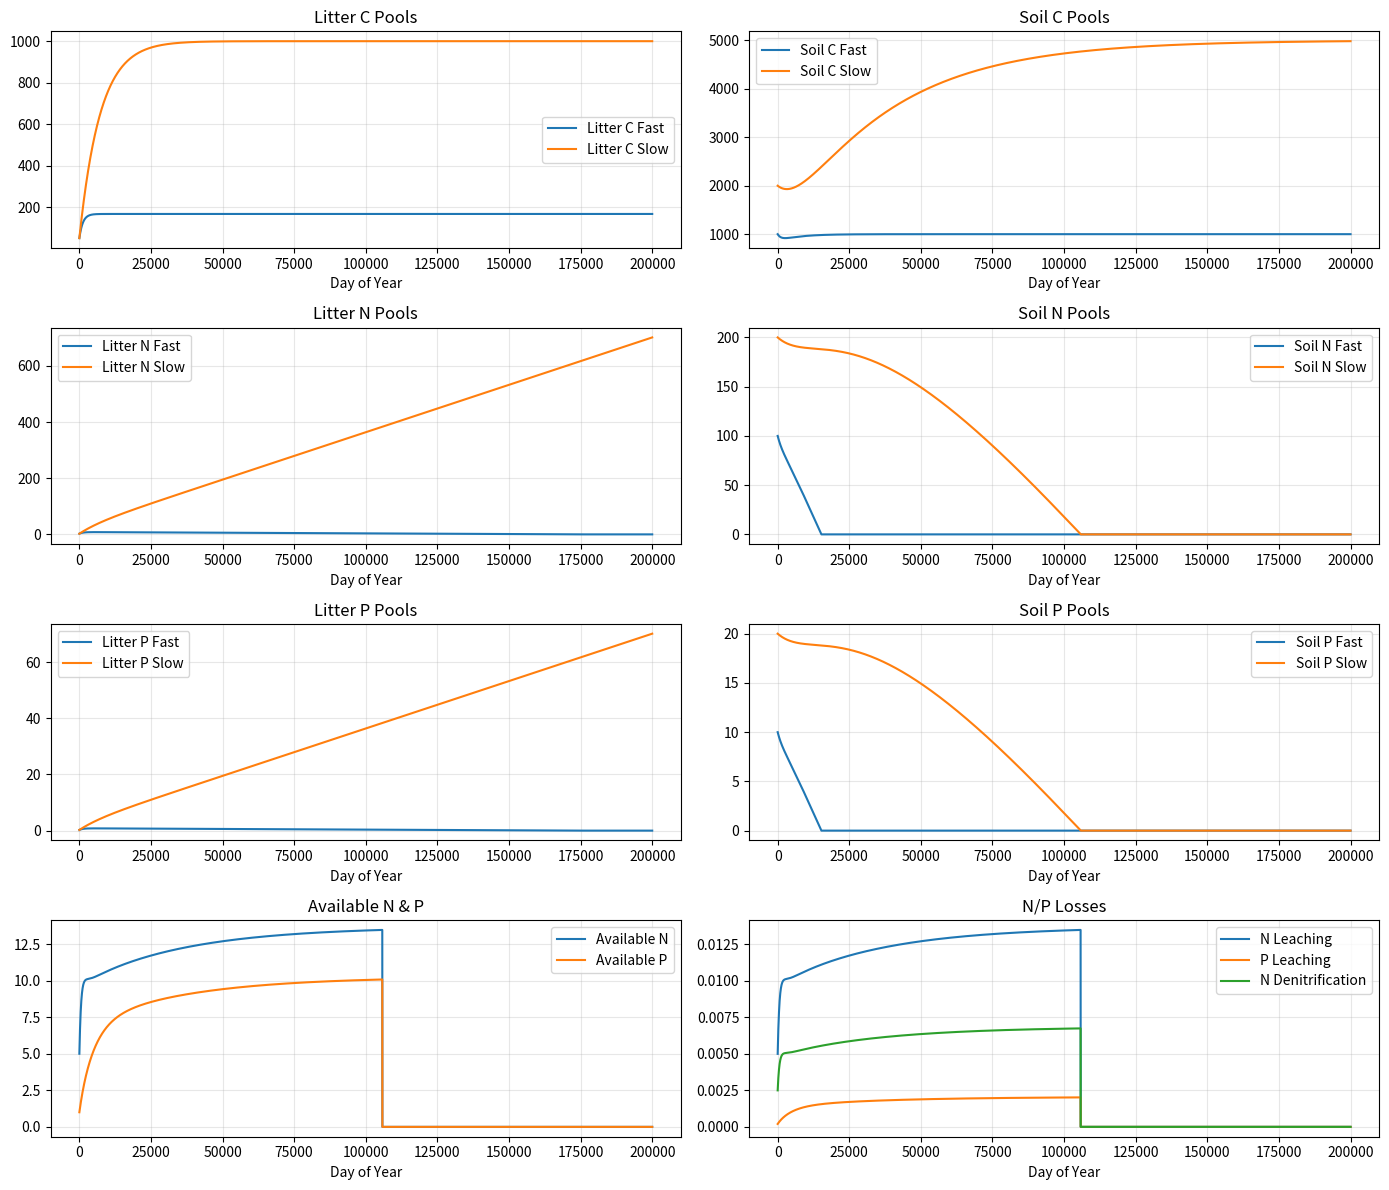

Recreate this plot in Python.
import numpy as np
import matplotlib.pyplot as plt

class CenturyDailyModel:
    def __init__(
        self,
        soil_c_fast=1000.0, soil_c_slow=2000.0,
        soil_n_fast=100.0, soil_n_slow=200.0,
        soil_p_fast=10.0, soil_p_slow=20.0,
        litter_c_fast=50.0, litter_c_slow=50.0,
        litter_n_fast=2.5, litter_n_slow=2.5,
        litter_p_fast=0.25, litter_p_slow=0.25,
        avail_n=5.0, avail_p=1.0,
        temp=15.0, precip=800.0
    ):
        # Pools (g/m2)
        self.soil_c_fast = soil_c_fast
        self.soil_c_slow = soil_c_slow
        self.soil_n_fast = soil_n_fast
        self.soil_n_slow = soil_n_slow
        self.soil_p_fast = soil_p_fast
        self.soil_p_slow = soil_p_slow

        self.litter_c_fast = litter_c_fast
        self.litter_c_slow = litter_c_slow
        self.litter_n_fast = litter_n_fast
        self.litter_n_slow = litter_n_slow
        self.litter_p_fast = litter_p_fast
        self.litter_p_slow = litter_p_slow

        self.avail_n = avail_n
        self.avail_p = avail_p

        self.temp = temp
        self.precip = precip

        # Parameters
        self.k_litter_fast = 0.3 / 365  # fast litter decay (per day)
        self.k_litter_slow = 0.05 / 365 # slow litter decay (per day)
        self.k_soil_fast = 0.05 / 365   # fast soil decay (per day)
        self.k_soil_slow = 0.01 / 365   # slow soil decay (per day)

        self.cn_litter_fast = 20.0
        self.cn_litter_slow = 40.0
        self.cn_soil_fast = 10.0
        self.cn_soil_slow = 20.0

        self.cp_litter_fast = 200.0
        self.cp_litter_slow = 400.0
        self.cp_soil_fast = 100.0
        self.cp_soil_slow = 200.0

        self.leach_frac_n = 0.001  # daily N leaching
        self.leach_frac_p = 0.0002 # daily P leaching
        self.deni_frac = 0.0005    # daily denitrification

    def temperature_scalar(self):
        return 2.0 ** ((self.temp - 15.0) / 10.0)

    def moisture_scalar(self):
        return min(1.0, self.precip / 800.0)

    def step(self, litter_input_fast=(0.137, 0.0068, 0.00068), litter_input_slow=(0.137, 0.0068, 0.00068)):
        """
        Advance the model by one day.
        litter_input_fast/slow: tuple (C, N, P) input to each litter pool (g/m2/day)
        """
        temp_eff = self.temperature_scalar()
        moist_eff = self.moisture_scalar()
        env_eff = temp_eff * moist_eff

        # Litter decomposition
        litf_decomp_c = self.k_litter_fast * self.litter_c_fast * env_eff
        lits_decomp_c = self.k_litter_slow * self.litter_c_slow * env_eff
        litf_decomp_n = litf_decomp_c / self.cn_litter_fast
        lits_decomp_n = lits_decomp_c / self.cn_litter_slow
        litf_decomp_p = litf_decomp_c / self.cp_litter_fast
        lits_decomp_p = lits_decomp_c / self.cp_litter_slow

        # Soil decomposition
        soilf_decomp_c = self.k_soil_fast * self.soil_c_fast * env_eff
        soils_decomp_c = self.k_soil_slow * self.soil_c_slow * env_eff
        soilf_decomp_n = soilf_decomp_c / self.cn_soil_fast
        soils_decomp_n = soils_decomp_c / self.cn_soil_slow
        soilf_decomp_p = soilf_decomp_c / self.cp_soil_fast
        soils_decomp_p = soils_decomp_c / self.cp_soil_slow

        # Mineralization (only soil N/P goes to available pool)
        mineralized_n = soilf_decomp_n + soils_decomp_n
        mineralized_p = soilf_decomp_p + soils_decomp_p

        # Leaching and denitrification
        n_leach = self.leach_frac_n * self.avail_n
        p_leach = self.leach_frac_p * self.avail_p
        n_deni = self.deni_frac * self.avail_n

        # Update pools
        # Litter
        self.litter_c_fast += litter_input_fast[0] - litf_decomp_c
        self.litter_n_fast += litter_input_fast[1] - litf_decomp_n
        self.litter_p_fast += litter_input_fast[2] - litf_decomp_p

        self.litter_c_slow += litter_input_slow[0] - lits_decomp_c
        self.litter_n_slow += litter_input_slow[1] - lits_decomp_n
        self.litter_p_slow += litter_input_slow[2] - lits_decomp_p

        # Soil: add N/P from litter decomposition, subtract N/P from soil decomposition
        self.soil_c_fast += litf_decomp_c - soilf_decomp_c
        self.soil_n_fast += litf_decomp_n - soilf_decomp_n
        self.soil_p_fast += litf_decomp_p - soilf_decomp_p

        self.soil_c_slow += lits_decomp_c - soils_decomp_c
        self.soil_n_slow += lits_decomp_n - soils_decomp_n
        self.soil_p_slow += lits_decomp_p - soils_decomp_p

        # Available pools: only add N/P mineralized from soil, not from litter
        self.avail_n += (soilf_decomp_n + soils_decomp_n) - n_leach - n_deni
        self.avail_p += (soilf_decomp_p + soils_decomp_p) - p_leach

        # Prevent negative pools
        for attr in [
            'litter_c_fast', 'litter_n_fast', 'litter_p_fast',
            'litter_c_slow', 'litter_n_slow', 'litter_p_slow',
            'soil_c_fast', 'soil_n_fast', 'soil_p_fast',
            'soil_c_slow', 'soil_n_slow', 'soil_p_slow',
            'avail_n', 'avail_p'
        ]:
            setattr(self, attr, max(getattr(self, attr), 0.0))

        # Mass balance correction: if soil N/P goes negative, reduce available N/P accordingly
        # This prevents available pools from accumulating N/P that never existed
        if self.soil_n_fast == 0.0 and self.soil_n_slow == 0.0:
            self.avail_n = min(self.avail_n, self.soil_n_fast + self.soil_n_slow)
        if self.soil_p_fast == 0.0 and self.soil_p_slow == 0.0:
            self.avail_p = min(self.avail_p, self.soil_p_fast + self.soil_p_slow)

        return {
            'litter_c_fast': self.litter_c_fast,
            'litter_n_fast': self.litter_n_fast,
            'litter_p_fast': self.litter_p_fast,
            'litter_c_slow': self.litter_c_slow,
            'litter_n_slow': self.litter_n_slow,
            'litter_p_slow': self.litter_p_slow,
            'soil_c_fast': self.soil_c_fast,
            'soil_n_fast': self.soil_n_fast,
            'soil_p_fast': self.soil_p_fast,
            'soil_c_slow': self.soil_c_slow,
            'soil_n_slow': self.soil_n_slow,
            'soil_p_slow': self.soil_p_slow,
            'avail_n': self.avail_n,
            'avail_p': self.avail_p,
            'n_leach': n_leach,
            'p_leach': p_leach,
            'n_deni': n_deni
        }

if __name__ == "__main__":
    import matplotlib.pyplot as plt
    model = CenturyDailyModel()
    days = 200000
    # Collect daily values
    results = {k: [] for k in [
        'litter_c_fast', 'litter_n_fast', 'litter_p_fast',
        'litter_c_slow', 'litter_n_slow', 'litter_p_slow',
        'soil_c_fast', 'soil_n_fast', 'soil_p_fast',
        'soil_c_slow', 'soil_n_slow', 'soil_p_slow',
        'avail_n', 'avail_p', 'n_leach', 'p_leach', 'n_deni']}
    for day in range(1, days + 1):
        pools = model.step()
        for k in results:
            results[k].append(pools[k])
        if day % 30 == 0 or day == 1:
            print(f"Day {day}: {pools}")

    t = np.arange(1, days + 1)
    fig, axs = plt.subplots(4, 2, figsize=(14, 12))
    axs = axs.flatten()
    # C pools
    axs[0].plot(t, results['litter_c_fast'], label='Litter C Fast')
    axs[0].plot(t, results['litter_c_slow'], label='Litter C Slow')
    axs[0].set_title('Litter C Pools')
    axs[0].legend()
    axs[1].plot(t, results['soil_c_fast'], label='Soil C Fast')
    axs[1].plot(t, results['soil_c_slow'], label='Soil C Slow')
    axs[1].set_title('Soil C Pools')
    axs[1].legend()
    # N pools
    axs[2].plot(t, results['litter_n_fast'], label='Litter N Fast')
    axs[2].plot(t, results['litter_n_slow'], label='Litter N Slow')
    axs[2].set_title('Litter N Pools')
    axs[2].legend()
    axs[3].plot(t, results['soil_n_fast'], label='Soil N Fast')
    axs[3].plot(t, results['soil_n_slow'], label='Soil N Slow')
    axs[3].set_title('Soil N Pools')
    axs[3].legend()
    # P pools
    axs[4].plot(t, results['litter_p_fast'], label='Litter P Fast')
    axs[4].plot(t, results['litter_p_slow'], label='Litter P Slow')
    axs[4].set_title('Litter P Pools')
    axs[4].legend()
    axs[5].plot(t, results['soil_p_fast'], label='Soil P Fast')
    axs[5].plot(t, results['soil_p_slow'], label='Soil P Slow')
    axs[5].set_title('Soil P Pools')
    axs[5].legend()
    # Available N/P
    axs[6].plot(t, results['avail_n'], label='Available N')
    axs[6].plot(t, results['avail_p'], label='Available P')
    axs[6].set_title('Available N & P')
    axs[6].legend()
    # Losses
    axs[7].plot(t, results['n_leach'], label='N Leaching')
    axs[7].plot(t, results['p_leach'], label='P Leaching')
    axs[7].plot(t, results['n_deni'], label='N Denitrification')
    axs[7].set_title('N/P Losses')
    axs[7].legend()
    for ax in axs:
        ax.set_xlabel('Day of Year')
        ax.grid(True, alpha=0.3)
    plt.tight_layout()
    plt.show()